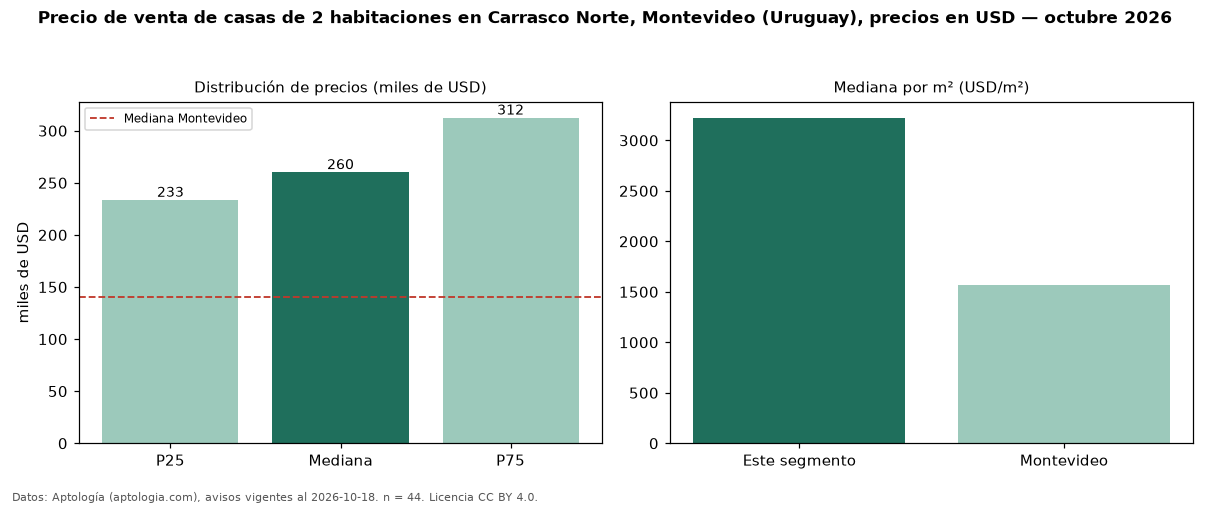

Data behind this chart, as committed beside it:
seccion, metrica, valor, moneda, n
precio, p25, 233450, USD, 44
precio, mediana, 260000, USD, 44
precio, p75, 312375, USD, 44
precio, minimo, 82000, USD, 44
precio, maximo, 780000, USD, 44
m2, mediana_precio_m2, 3223, USD, 44
m2, area_mediana_m2, 85.5, m2, 44
banos, mediana_banos, 2.0, , 
parqueadero, pct_con_parqueadero, 100.0, %, 33
habitaciones, 2, 260000, USD, 44
ciudad, mediana_ciudad_referencia, 140000, USD, 
ciudad, mediana_m2_ciudad, 1566, USD, 
fuente, fecha_datos, 2026-10-18, , 
fuente, atribucion, https://www.aptologia.com/uy/venta/monte…, , 
fuente, licencia, CC BY 4.0, , 
